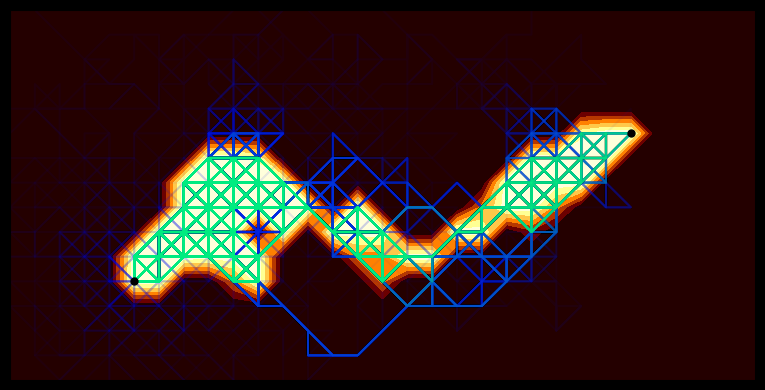

Python code for this plot:
import matplotlib.pyplot as plt
import matplotlib.colors as colors
from numpy import array, mgrid, zeros, linspace
from numpy.random import choice

class ACO:
    Start = (5, 4)     # 개미굴의 위치
    Feed = (25, 10)    # 먹이의 위치
    Edge = [(0, 30),   # 개미가 움직일 수 있는 범위
            (0, 15)]   # x축 범위와 y축 범위
    Step = 80          # 먹이를 찾은 이후의 반복횟수
    PheFeed = 0.5        # 한번에 개미가 뿌릴 페로몬 양
    PheDecay = 0.5     # 페로몬 감쇠상수
    AntPop = 10         # 한번에 풀어놓을 개미의 수
    Pherom = {}        # 페로몬 정보
    def __init__(self):
        # 페로몬 초기화
        self.Pherom = self._init_pherom()

    def _init_pherom(self):
        # 페로몬 초기화 함수
        # 키 조합 생성
        key = [(i,j) for i in self.range_x() for j in self.range_y()]
        # 1로 초기화
        data = {i: 1 for i in key}
        return data

    def range_x(self):
        # x 범위 출력
        start, stop = self.Edge[0]
        return range(start, stop+1)

    def range_y(self):
        # y 범위 출력
        start, stop = self.Edge[1]
        return range(start, stop+1)

    def pherom_decay(self):
        for key in self.Pherom.keys():
            self.Pherom[key] -= self.Pherom[key]*self.PheDecay

    def next_step(self, mode="loop"):
        pheroms = {}
        antData = []
        antGoal = []
        ready = False
        for a in [ant(self) for i in range(self.AntPop)]:
            if a.is_goal():
                antGoal.append(a)
                ready = True
            antData.append(a)
        for a in antGoal:
            pheroms.update({i: 1 for i in a.Position})
        for key in pheroms.keys():
            self.Pherom[key] += 1
        self.pherom_decay()
        if mode == "pre":
            return ready, antData
        else:
            return antData

    def run(self):
        antData = []
        ready = False
        Counter = 0
        while not ready:
            Counter += 1
            print("\rpre step:", Counter, end="")
            ready, partData = self.next_step("pre")
            antData.append(partData)
            if Counter > self.Step*2:
                # 지정한 스탭의 두배보다 더 해메고 있으면 스탭 전체를 초기화
                Counter = 0
                antData.clear()
        print()
        for i in range(self.Step):
            print("\rrun step:", i+1, '/', self.Step, end="")
            partData = self.next_step()
            antData.append(partData)
        print()
        return antData



class ant:
    LoopEnd = 200  # 강제로 멈추는 지점
    def __init__(self, system):
        self.system = system
        self.Position = [self.system.Start]
        self.ant_move()

    def ant_move(self):
        # 개미 이동 함수
        # 경로는 self.Position에 저장
        LoopCounter = 0
        while LoopCounter < self.LoopEnd:
            LoopCounter += 1
            aroundBlock, aroundProb = self.get_around_blocks_info()
            ixBlock = choice(range(len(aroundBlock)), p=aroundProb)
            newPosition = aroundBlock[ixBlock]
            self.Position.append(newPosition)
            if self.is_goal() or self.is_out():
                break

    def is_out(self):
        # 맵 바깥으로 탈출했는지 판단
        nowPosition = self.Position[-1]
        isXMin = nowPosition[0] <= self.system.Edge[0][0]
        isXMax = nowPosition[0] >= self.system.Edge[0][1]
        isYMin = nowPosition[1] <= self.system.Edge[1][0]
        isYMax = nowPosition[1] >= self.system.Edge[1][1]
        return isXMin or isXMax or isYMin or isYMax

    def is_goal(self):
        # 먹이에 도달했는지 판단
        nowPosition = self.Position[-1]
        isX = nowPosition[0] == self.system.Feed[0]
        isY = nowPosition[1] == self.system.Feed[1]
        return isX and isY

    def get_around_blocks_info(self):
        x, y = self.Position[-1]
        # 주변 블록 초기화
        blocks =  [(x-1, y+1), (x, y+1), (x+1, y+1)]
        blocks += [(x-1, y), (x+1, y)]
        blocks += [(x-1, y-1), (x, y-1), (x+1, y-1)]
        # 이전 위치 제외
        if len(self.Position) >= 2:
            prePosition = self.Position[-2]
            blocks.pop(blocks.index(prePosition))
        # 페로몬 정보 획득
        pheroms = []
        for key in blocks:
            if key in self.system.Pherom.keys():
                pheroms.append(self.system.Pherom[key])
            else:
                pheroms.append(0)
        # 페로몬 정보를 확률로 변환
        probs = array(pheroms)/sum(pheroms)
        return blocks, probs

    def get_xy(self):
        # 경로를 x, y 요소로 출력
        x = [i[0] for i in self.Position]
        y = [i[1] for i in self.Position]
        return x, y


# 프로그램 초기화
system = ACO()
data = system.run()

# 그림의 크기를 ACO 시스템과 연동
figsize = [(system.Edge[0][1]-system.Edge[0][0])+1]
figsize += [(system.Edge[1][1]-system.Edge[1][0])+1]

# 컬러맵 및 칸투어 요소 초기화
cmapL = plt.get_cmap('winter')  # 개미 경로 컬러맵
cmapP = plt.get_cmap('afmhot')  # 페로몬 컬러맵
x, y = mgrid[system.range_x(), system.range_y()]
z = zeros(figsize)
for i, _x in enumerate(system.range_x()):
    for j, _y in enumerate(system.range_y()):
        # 페로몬량 받아오기
        z[i][j] += system.Pherom[(_x, _y)]

# 서브플롯 생성
fig, ax = plt.subplots(subplot_kw={'xticks': [], 'yticks': []},
                       facecolor=cmapP(0),
                       figsize=array(figsize)/4)
# 페로몬 칸투어 맵 생성
im = plt.contourf(x, y, z, cmap=cmapP)
# 개미 경로 출력
for ix, d, c in zip(range(len(data)), data, linspace(0, 1, len(data))):
    print("\rdrawing:", ix+1, "/", len(data), end="")
    for a in d:
        ax.plot(*a.get_xy(), color=(*cmapL(c)[:3], 0.05))
print()
# 출발 지점과 끝 지점 표시
ax.plot(*system.Feed, ".k", ms=10)
ax.plot(*system.Start, ".k", ms=10)
# 그림 저장
fig.tight_layout()
fig.savefig('ACO-test-fig001.png', bbox_inches='tight',
            facecolor=fig.get_facecolor())